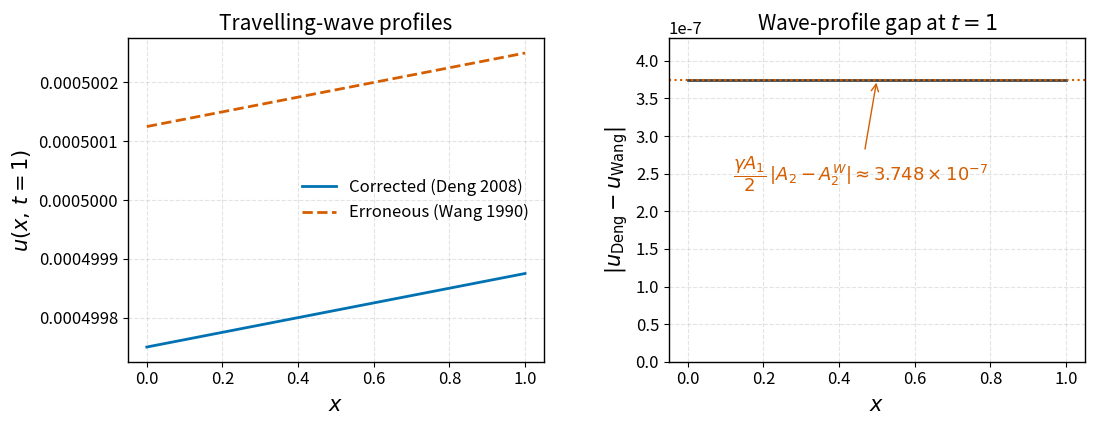
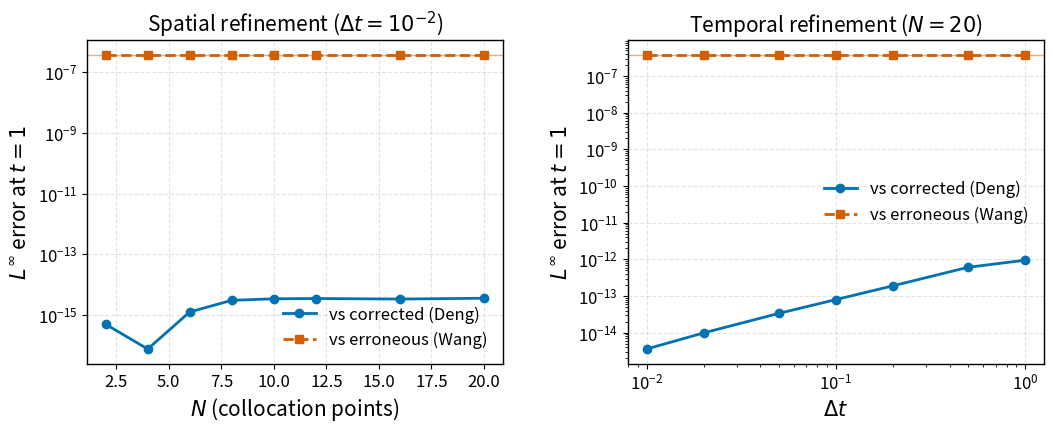

Python code for these plots, in order:
#!/usr/bin/env python3
"""
reproduce_figure1.py
====================
Regenerates the two paper figures with publication polish:

  figures/wave_profile_gap.pdf   the constant 3.748e-7 gap between the corrected
                                 (Deng 2008) and erroneous (Wang 1990) profiles
  figures/convergence.pdf        L-infinity error vs N and vs dt, showing the
                                 scheme reaching round-off against the corrected
                                 solution while plateauing at the Wang gap

Polish applied (reviewer R2-3): subtle dashed gridlines, enlarged axis labels,
colorblind-safe palette (Okabe-Ito: blue = corrected/Deng, vermillion = Wang).

Usage
-----
    python scripts/reproduce_figure1.py
    python scripts/reproduce_figure1.py --outdir figures

The solver is embedded below so the script is fully standalone; the production
solver used for the paper's tighter benchmarks lives in ``src/``.
"""
import argparse
import os
import numpy as np
import matplotlib as mpl
import matplotlib.pyplot as plt


# ----------------------------------------------------------------------
# Chebyshev-Gauss-Lobatto grid + differentiation matrix
# ----------------------------------------------------------------------
def cheb(N, xmin=0.0, xmax=1.0):
    if N == 0:
        return np.array([xmax]), np.zeros((1, 1))
    k = np.arange(N + 1)
    xc = np.cos(np.pi * k / N)
    c = np.hstack([2.0, np.ones(N - 1), 2.0]) * (-1) ** k
    X = np.tile(xc, (N + 1, 1)).T
    dX = X - X.T
    D = np.outer(c, 1.0 / c) / (dX + np.eye(N + 1))
    D = D - np.diag(D.sum(axis=1))
    x = xmin + (xmax - xmin) * (xc + 1) / 2.0
    return x, D * (2.0 / (xmax - xmin))


# ----------------------------------------------------------------------
# ETDRK4 coefficient functions (Taylor-guarded scalar evaluation)
# ----------------------------------------------------------------------
def _etd_coeffs(z, h):
    z = np.asarray(z, dtype=complex)
    small = np.abs(z) < 1e-3
    zs = np.where(small, 1.0, z)
    ez = np.exp(zs)
    Q = h * (np.exp(zs / 2) - 1) / zs
    f1 = h * (-4 - zs + ez * (4 - 3 * zs + zs ** 2)) / zs ** 3
    f2 = h * (2 + zs + ez * (-2 + zs)) / zs ** 3
    f3 = h * (-4 - 3 * zs - zs ** 2 + ez * (4 - zs)) / zs ** 3
    Qs = h * (1 / 2 + z / 8 + z ** 2 / 48 + z ** 3 / 384)
    f1s = h * (1 / 6 + z / 6 + 3 * z ** 2 / 40 + z ** 3 / 45)
    f23s = h * (1 / 6 + z / 12 + z ** 2 / 40 + z ** 3 / 180)
    Q = np.where(small, Qs, Q)
    f1 = np.where(small, f1s, f1)
    f2 = np.where(small, f23s, f2)
    f3 = np.where(small, f23s, f3)
    return Q, f1, f2, f3


def _matfun(L, h):
    A = h * L
    w, V = np.linalg.eig(A)
    Vi = np.linalg.inv(V)
    E = (V * np.exp(w)) @ Vi
    E2 = (V * np.exp(w / 2)) @ Vi
    Q, f1, f2, f3 = _etd_coeffs(w, h)
    out = [E, E2, (V * Q) @ Vi, (V * f1) @ Vi, (V * f2) @ Vi, (V * f3) @ Vi]
    return [M.real if np.allclose(M.imag, 0, atol=1e-10) else M for M in out]


class GBHEtdrk4:
    """ETDRK4 + Chebyshev collocation solver with linear boundary lifting."""

    def __init__(self, alpha, beta, gamma, delta, N, xmin, xmax,
                 initial_condition, gL, gR, exact_solution=None, eps=1.0):
        self.alpha, self.beta, self.gamma, self.delta = alpha, beta, gamma, delta
        self.eps = eps
        self.gL, self.gR, self.exact = gL, gR, exact_solution
        self.x, self.D = cheb(N, xmin, xmax)
        self.D2 = self.D @ self.D
        self.N = N
        self.u0 = initial_condition(self.x)
        self.iI = np.arange(1, N)
        self.L = eps * self.D2[np.ix_(self.iI, self.iI)]

    def _N(self, uI, t):
        a, b, g, d, eps = self.alpha, self.beta, self.gamma, self.delta, self.eps
        u = np.empty(self.N + 1)
        u[self.iI] = uI
        u[0], u[-1] = self.gR(t), self.gL(t)
        ux = self.D @ u
        uxx = self.D2 @ u
        rhs = (-a * u ** d * ux + b * u * (1 - u ** d) * (u ** d - g) + eps * uxx)
        return rhs[self.iI] - self.L @ uI

    def solve(self, T, dt):
        h = dt
        E, E2, Q, f1, f2, f3 = _matfun(self.L, h)
        uI = self.u0[self.iI].copy()
        t = 0.0
        for _ in range(int(round(T / dt))):
            Nu = self._N(uI, t)
            a = E2 @ uI + Q @ Nu
            Na = self._N(a, t + h / 2)
            b = E2 @ uI + Q @ Na
            Nb = self._N(b, t + h / 2)
            c = E2 @ a + Q @ (2 * Nb - Nu)
            Nc = self._N(c, t + h)
            uI = E @ uI + f1 @ Nu + 2 * f2 @ (Na + Nb) + f3 @ Nc
            t += h
        u = np.empty(self.N + 1)
        u[self.iI] = uI
        u[0], u[-1] = self.gR(t), self.gL(t)
        return u, t


def make_benchmark(alpha, beta, gamma, delta):
    """Returns (u_exact, u0, A1, A2_corrected, A2_wang)."""
    s = np.sqrt(alpha ** 2 + 4 * beta * (1 + delta))
    A1 = ((-delta * alpha + delta * s) * gamma) / (4 * (1 + delta))
    A2 = (alpha * gamma) / (1 + delta) + ((1 + delta - gamma) * (alpha + s)) / (2 * (1 + delta))
    A2W = (alpha * gamma) / (1 + delta) - ((1 + delta - gamma) * (-alpha + s)) / (2 * (1 + delta))
    u_exact = lambda x, t: (gamma / 2 + (gamma / 2) * np.tanh(A1 * (x - A2 * t))) ** (1 / delta)
    u0 = lambda x: u_exact(x, 0.0)
    return u_exact, u0, A1, A2, A2W


# ----------------------------------------------------------------------
# figure styling
# ----------------------------------------------------------------------
DENG = "#0072B2"   # blue       -> corrected (Deng 2008)
WANG = "#D55E00"   # vermillion -> erroneous (Wang-Zhu-Lu 1990)


def _style():
    mpl.rcParams.update({
        "font.size": 13, "axes.labelsize": 15, "axes.titlesize": 15,
        "xtick.labelsize": 12, "ytick.labelsize": 12, "legend.fontsize": 12,
        "axes.grid": True, "grid.alpha": 0.35, "grid.linestyle": "--",
        "axes.linewidth": 1.0, "lines.linewidth": 2.0, "figure.dpi": 120,
    })


def figure_wave_profile_gap(outdir):
    a, b, g, d = 1.0, 1.0, 1e-3, 1.0
    u_exact, _, A1, A2, A2W = make_benchmark(a, b, g, d)
    uW = lambda x, t: (g / 2 + g / 2 * np.tanh(A1 * (x - A2W * t))) ** (1 / d)
    x = np.linspace(0, 1, 1000)
    t = 1.0

    fig, ax = plt.subplots(1, 2, figsize=(11, 4.2))
    ax[0].plot(x, u_exact(x, t), color=DENG, label="Corrected (Deng 2008)")
    ax[0].plot(x, uW(x, t), color=WANG, ls="--", label="Erroneous (Wang 1990)")
    ax[0].set_xlabel(r"$x$")
    ax[0].set_ylabel(r"$u(x,\,t=1)$")
    ax[0].set_title("Travelling-wave profiles")
    ax[0].legend(frameon=False)

    gap = np.abs(u_exact(x, t) - uW(x, t))
    ax[1].plot(x, gap, color="#444444")
    ax[1].axhline(3.748e-7, color=WANG, ls=":", lw=1.5)
    ax[1].annotate(r"$\dfrac{\gamma A_1}{2}\,|A_2-A_2^{W}| \approx 3.748\times10^{-7}$",
                   xy=(0.5, 3.748e-7), xytext=(0.12, 2.4e-7),
                   arrowprops=dict(arrowstyle="->", color=WANG), color=WANG)
    ax[1].set_ylim(0, 4.3e-7)
    ax[1].ticklabel_format(axis="y", style="sci", scilimits=(0, 0), useOffset=False)
    ax[1].set_xlabel(r"$x$")
    ax[1].set_ylabel(r"$|u_{\mathrm{Deng}}-u_{\mathrm{Wang}}|$")
    ax[1].set_title("Wave-profile gap at $t=1$")
    fig.subplots_adjust(left=0.10, right=0.97, bottom=0.13, top=0.90, wspace=0.30)
    path = os.path.join(outdir, "wave_profile_gap.pdf")
    fig.savefig(path)
    plt.close(fig)
    print(f"  wrote {path}   (max gap = {gap.max():.4e})")


def figure_convergence(outdir):
    a, b, g, d = 1.0, 1.0, 1e-3, 1.0
    u_exact, u0, A1, A2, A2W = make_benchmark(a, b, g, d)
    uW = lambda x, t: (g / 2 + g / 2 * np.tanh(A1 * (x - A2W * t))) ** (1 / d)
    gL = lambda t: u_exact(np.array([0.0]), t)[0]
    gR = lambda t: u_exact(np.array([1.0]), t)[0]

    Ns = [2, 4, 6, 8, 10, 12, 16, 20]
    eD_N, eW_N = [], []
    for N in Ns:
        s = GBHEtdrk4(a, b, g, d, N, 0.0, 1.0, u0, gL, gR, u_exact)
        u, tt = s.solve(1.0, 1e-2)
        eD_N.append(np.max(np.abs(u - u_exact(s.x, tt))))
        eW_N.append(np.max(np.abs(u - uW(s.x, tt))))

    dts = [1.0, 0.5, 0.2, 0.1, 0.05, 0.02, 0.01]
    eD_dt, eW_dt = [], []
    for dt in dts:
        s = GBHEtdrk4(a, b, g, d, 20, 0.0, 1.0, u0, gL, gR, u_exact)
        u, tt = s.solve(1.0, dt)
        eD_dt.append(np.max(np.abs(u - u_exact(s.x, tt))))
        eW_dt.append(np.max(np.abs(u - uW(s.x, tt))))

    fig, ax = plt.subplots(1, 2, figsize=(11, 4.2))
    ax[0].semilogy(Ns, eD_N, "o-", color=DENG, label="vs corrected (Deng)")
    ax[0].semilogy(Ns, eW_N, "s--", color=WANG, label="vs erroneous (Wang)")
    ax[0].axhline(3.748e-7, color=WANG, lw=1, alpha=0.5)
    ax[0].set_xlabel(r"$N$ (collocation points)")
    ax[0].set_ylabel(r"$L^\infty$ error at $t=1$")
    ax[0].set_title(r"Spatial refinement ($\Delta t=10^{-2}$)")
    ax[0].legend(frameon=False)

    ax[1].loglog(dts, eD_dt, "o-", color=DENG, label="vs corrected (Deng)")
    ax[1].loglog(dts, eW_dt, "s--", color=WANG, label="vs erroneous (Wang)")
    ax[1].axhline(3.748e-7, color=WANG, lw=1, alpha=0.5)
    ax[1].set_xlabel(r"$\Delta t$")
    ax[1].set_ylabel(r"$L^\infty$ error at $t=1$")
    ax[1].set_title(r"Temporal refinement ($N=20$)")
    ax[1].legend(frameon=False)
    fig.subplots_adjust(left=0.10, right=0.97, bottom=0.13, top=0.90, wspace=0.30)
    path = os.path.join(outdir, "convergence.pdf")
    fig.savefig(path)
    plt.close(fig)
    print(f"  wrote {path}   (min Deng error = {min(eD_N):.3e}, Wang plateau = {np.median(eW_N):.3e})")


def main():
    p = argparse.ArgumentParser()
    p.add_argument("--outdir", default="figures")
    args = p.parse_args()
    os.makedirs(args.outdir, exist_ok=True)
    _style()
    print("Generating polished figures...")
    figure_wave_profile_gap(args.outdir)
    figure_convergence(args.outdir)
    print("Done.")


if __name__ == "__main__":
    main()
